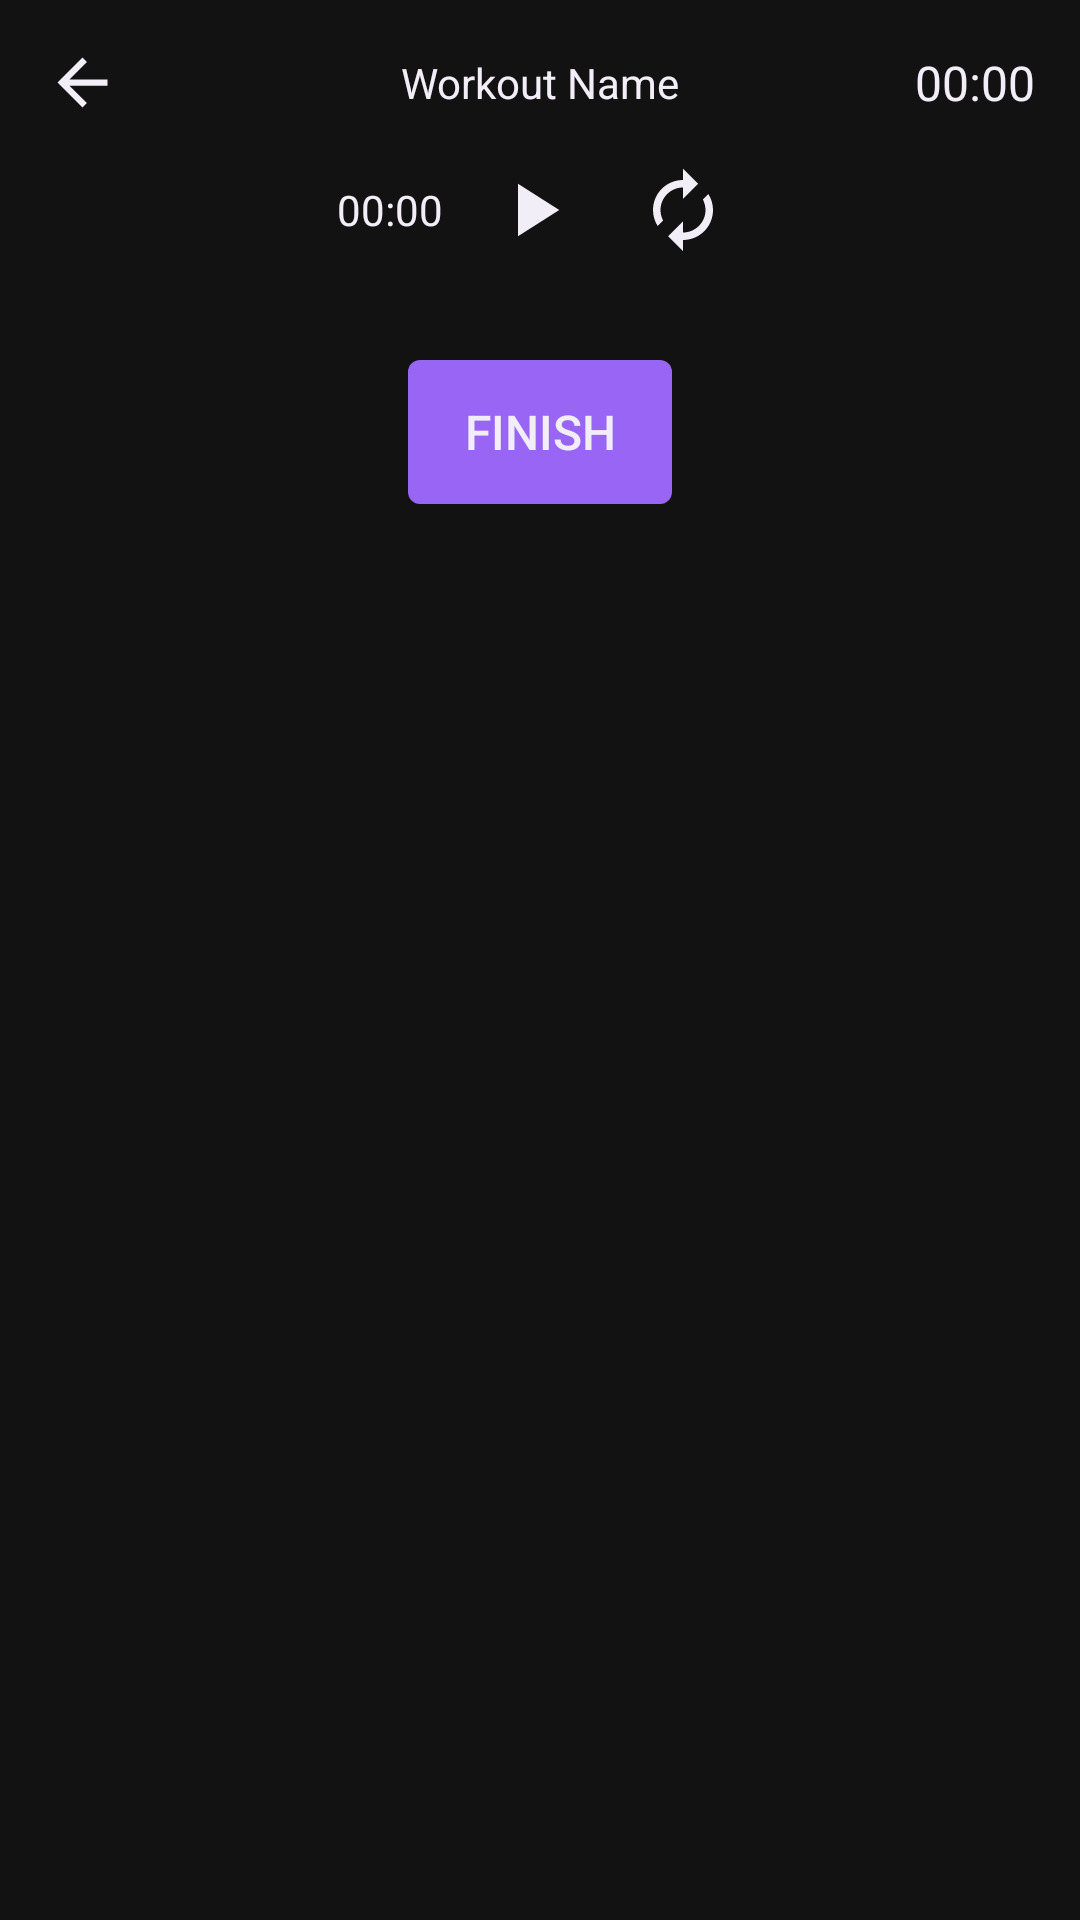

Reconstruct the res/layout file that produces this screen, plus the resources it refers to.
<!-- AndroidManifest.xml: application theme AppTheme -->
<!-- res/layout/activity_workout_log.xml -->
<?xml version="1.0" encoding="utf-8"?>
<RelativeLayout
    xmlns:android="http://schemas.android.com/apk/res/android"
    xmlns:app="http://schemas.android.com/apk/res-auto"
    xmlns:tools="http://schemas.android.com/tools"
    android:layout_width="match_parent"
    android:layout_height="match_parent"
    android:background="@color/dark_background"
    tools:context=".workoutLog.WorkoutLogActivity">

    <androidx.constraintlayout.widget.ConstraintLayout
        android:id="@+id/workout_log_header"
        android:layout_width="match_parent"
        android:layout_height="wrap_content"
        android:orientation="horizontal"
        android:gravity="center_vertical"
        android:layout_marginTop="15dp"
        android:layout_marginHorizontal="15dp">

        <ImageView
            android:id="@+id/workout_log_cancel_button"
            android:layout_width="@dimen/icon_square"
            android:layout_height="@dimen/icon_square"
            android:src="@drawable/back"
            android:tint="@color/white"
            app:layout_constraintLeft_toLeftOf="parent"
            app:layout_constraintTop_toTopOf="parent"
            app:layout_constraintBottom_toBottomOf="parent"/>

        <TextView
            android:id="@+id/workout_log_workout_name"
            android:layout_width="wrap_content"
            android:layout_height="wrap_content"
            android:text="Workout Name"
            android:textColor="@color/white"
            android:textSize="@dimen/sub_title"
            android:lines="1"
            android:gravity="center"
            app:layout_constraintLeft_toLeftOf="parent"
            app:layout_constraintRight_toRightOf="parent"
            app:layout_constraintTop_toTopOf="parent"
            app:layout_constraintBottom_toBottomOf="parent"/>

        <Chronometer
            android:id="@+id/workout_log_workout_time"
            android:layout_width="wrap_content"
            android:layout_height="wrap_content"
            android:textSize="@dimen/input_text"
            android:textColor="@color/white"
            app:layout_constraintRight_toRightOf="parent"
            app:layout_constraintTop_toTopOf="parent"
            app:layout_constraintBottom_toBottomOf="parent"/>

    </androidx.constraintlayout.widget.ConstraintLayout>

    <LinearLayout
        android:id="@+id/workout_log_chronometer_layout"
        android:layout_width="match_parent"
        android:layout_height="wrap_content"
        android:layout_below="@id/workout_log_header"
        android:orientation="horizontal"
        android:gravity="center"
        android:layout_marginTop="10dp">

        <Chronometer
            android:id="@+id/workout_log_workout_chronometer"
            android:layout_width="wrap_content"
            android:layout_height="wrap_content"
            android:textSize="@dimen/sub_title"
            android:textColor="@color/white"
            app:layout_constraintRight_toRightOf="parent"
            app:layout_constraintTop_toTopOf="parent"
            app:layout_constraintBottom_toBottomOf="parent"/>

        <ImageView
            android:id="@+id/workout_log_start_chronometer"
            android:layout_width="40dp"
            android:layout_height="40dp"
            android:padding="5dp"
            android:src="@drawable/play"
            android:tint="@color/white"
            android:layout_marginHorizontal="10dp"
            app:layout_constraintLeft_toLeftOf="parent"
            app:layout_constraintTop_toTopOf="parent"
            app:layout_constraintBottom_toBottomOf="parent"/>

        <ImageView
            android:id="@+id/workout_log_restart_chronometer"
            android:layout_width="40dp"
            android:layout_height="40dp"
            android:padding="5dp"
            android:src="@drawable/restart"
            android:tint="@color/white"
            app:layout_constraintLeft_toLeftOf="parent"
            app:layout_constraintTop_toTopOf="parent"
            app:layout_constraintBottom_toBottomOf="parent"/>

    </LinearLayout>

    <ScrollView
        android:layout_width="match_parent"
        android:layout_height="wrap_content"
        android:layout_below="@id/workout_log_chronometer_layout">

        <RelativeLayout
            android:layout_width="match_parent"
            android:layout_height="wrap_content">

            <androidx.recyclerview.widget.RecyclerView
                android:id="@+id/workout_log_exercises_list"
                android:layout_width="match_parent"
                android:layout_height="wrap_content"
                android:layout_marginTop="15dp"
                android:layout_marginHorizontal="5dp"/>

            <Button
                android:id="@+id/workout_log_finish_button"
                android:layout_width="wrap_content"
                android:layout_height="wrap_content"
                android:text="FINISH"
                android:textSize="@dimen/input_text"
                android:textColor="@color/white"
                android:background="@drawable/rounded_bg_purple"
                android:layout_margin="15dp"
                android:paddingHorizontal="10dp"
                android:layout_centerHorizontal="true"
                android:layout_below="@id/workout_log_exercises_list"/>

        </RelativeLayout>

    </ScrollView>

</RelativeLayout>
<!-- resources referenced by this layout -->
<resources>
  <color name="dark_background">#121212</color>
  <color name="white">#f2eef8</color>
  <dimen name="icon_square">25dp</dimen>
  <dimen name="input_text">16sp</dimen>
  <dimen name="sub_title">14sp</dimen>
  <!-- drawable back (drawable) -->
  <vector android:height="24dp" android:tint="#8C8C8C"
      android:viewportHeight="24" android:viewportWidth="24"
      android:width="24dp" xmlns:android="http://schemas.android.com/apk/res/android">
      <path android:fillColor="@android:color/white" android:pathData="M20,11H7.83l5.59,-5.59L12,4l-8,8 8,8 1.41,-1.41L7.83,13H20v-2z"/>
  </vector>
  <!-- drawable play (drawable) -->
  <vector android:height="24dp" android:tint="#8C8C8C"
      android:viewportHeight="24" android:viewportWidth="24"
      android:width="24dp" xmlns:android="http://schemas.android.com/apk/res/android">
      <path android:fillColor="@android:color/white" android:pathData="M8,5v14l11,-7z"/>
  </vector>
  <!-- drawable restart (drawable) -->
  <vector android:height="24dp" android:tint="#8C8C8C"
      android:viewportHeight="24" android:viewportWidth="24"
      android:width="24dp" xmlns:android="http://schemas.android.com/apk/res/android">
      <path android:fillColor="@android:color/white" android:pathData="M12,6v3l4,-4 -4,-4v3c-4.42,0 -8,3.58 -8,8 0,1.57 0.46,3.03 1.24,4.26L6.7,14.8c-0.45,-0.83 -0.7,-1.79 -0.7,-2.8 0,-3.31 2.69,-6 6,-6zM18.76,7.74L17.3,9.2c0.44,0.84 0.7,1.79 0.7,2.8 0,3.31 -2.69,6 -6,6v-3l-4,4 4,4v-3c4.42,0 8,-3.58 8,-8 0,-1.57 -0.46,-3.03 -1.24,-4.26z"/>
  </vector>
  <!-- drawable rounded_bg_purple (drawable-v24) -->
  <?xml version="1.0" encoding="utf-8"?>
  <shape xmlns:android="http://schemas.android.com/apk/res/android" android:shape="rectangle">
      <solid android:color="@color/purple"/>
      <corners android:radius="4dp" />
  </shape>
  <style name="AppTheme" parent="Theme.AppCompat.Light.NoActionBar">
          
          <item name="colorPrimary">@color/purple</item>
          <item name="colorPrimaryDark">@color/dark_background</item>
          <item name="colorAccent">@color/purple</item>
      </style>
  <color name="purple">#9965f4</color>
</resources>
